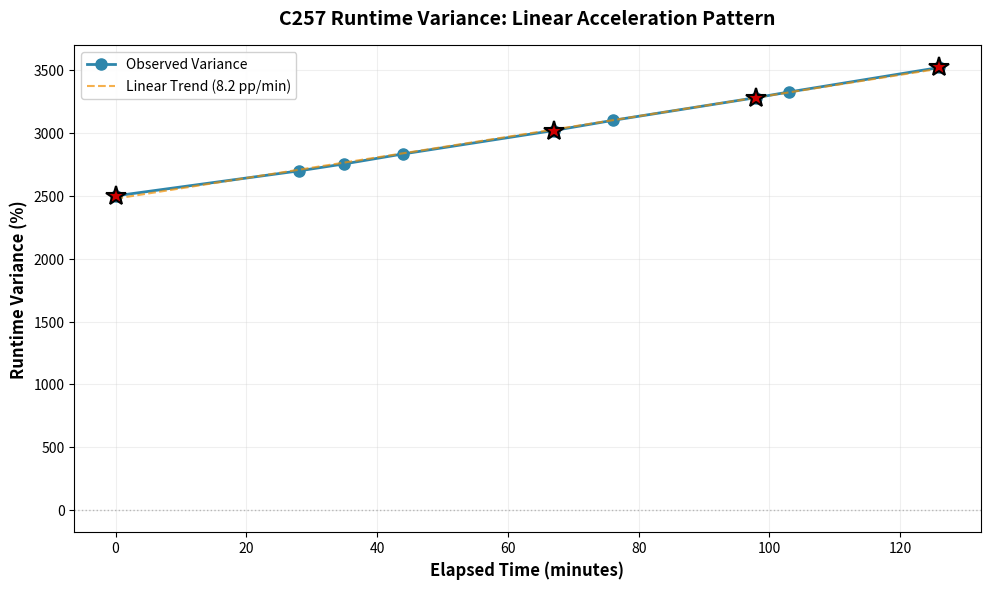
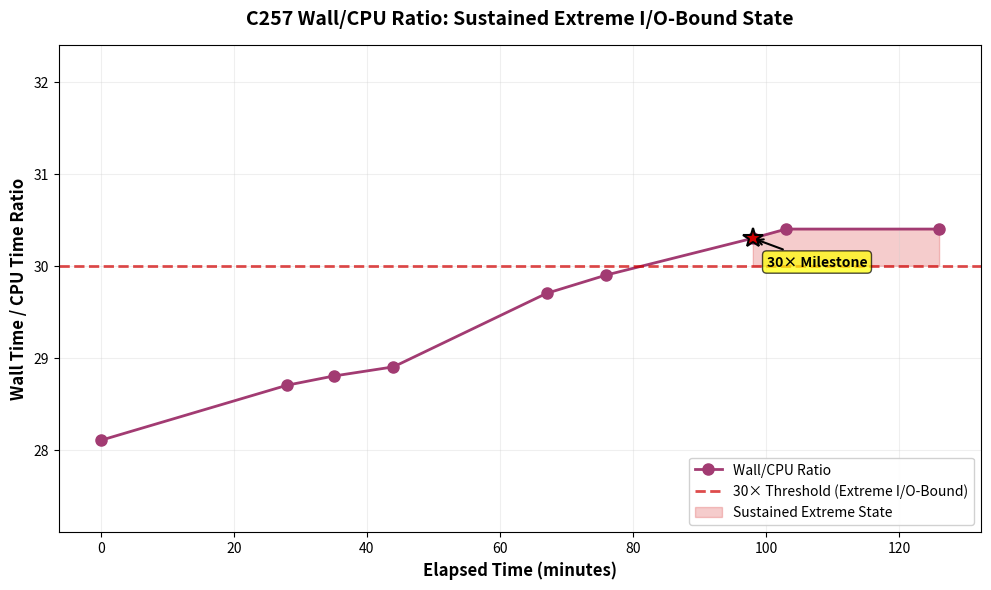
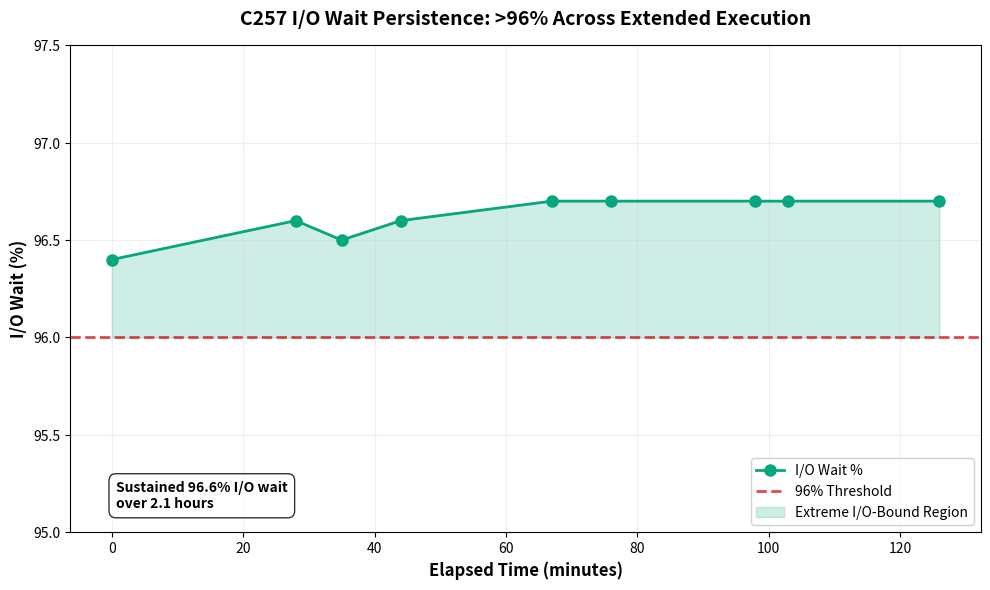
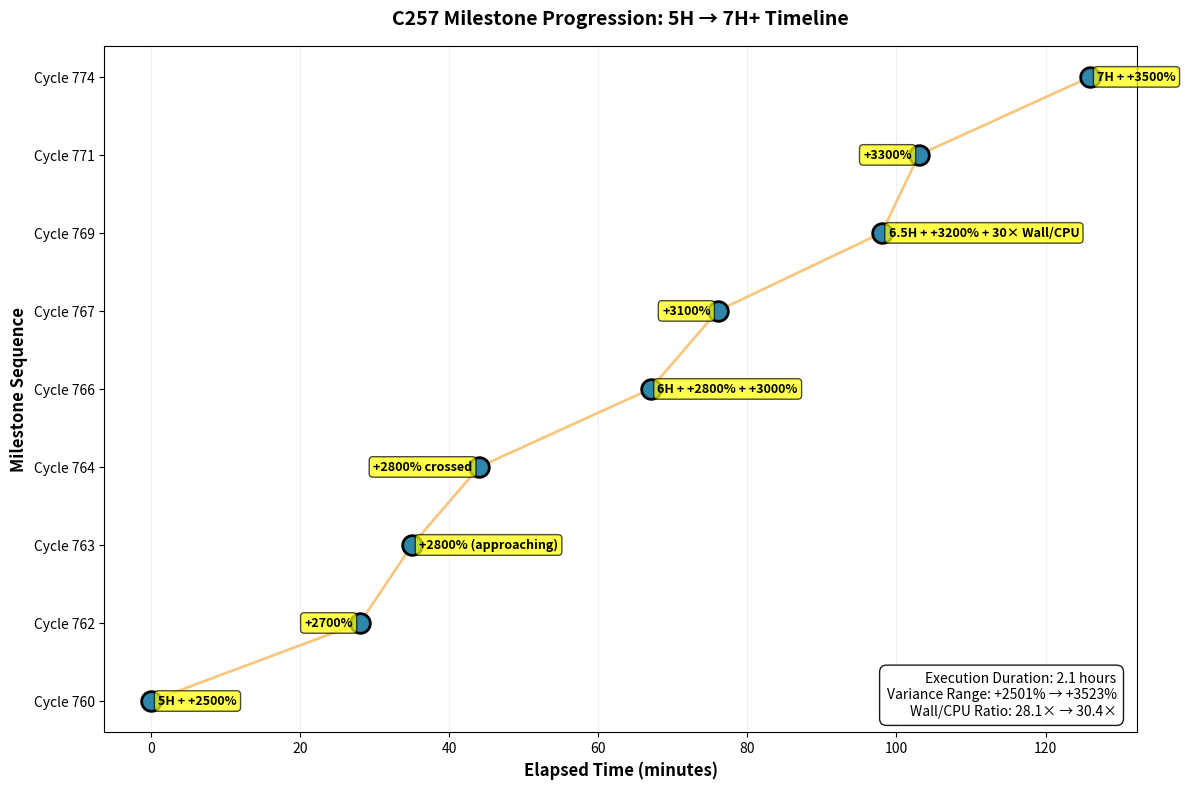

Reproduce these figures in Python, in order.
#!/usr/bin/env python3
"""
Visualize Runtime Variance Analysis for C257 (H1×H5 Factorial Experiment)

Creates publication-quality figures documenting extreme I/O-bound behavior:
- Linear variance acceleration (8-9 percentage points/minute)
- Wall/CPU ratio sustainability (30× threshold)
- I/O wait persistence (96%+ over extended execution)
- Milestone progression timeline

Contributes to Paper 3 Supplement 5 (Reality Grounding Overhead).

Author: Aldrin Payopay (aldrin.gdf@gmail.com)
Computational Partner: Claude (Sonnet 4.5)
Repository: https://github.com/mrdirno/nested-resonance-memory-archive
License: GPL-3.0
Date: 2025-10-31 (Cycle 775)
"""

import matplotlib.pyplot as plt
import matplotlib.patches as mpatches
import numpy as np
from pathlib import Path
import json
from datetime import datetime, timedelta
from typing import Dict, List, Tuple, Optional

# Publication standards
DPI = 300
FIGSIZE = (10, 6)
COLORS = {
    'primary': '#2E86AB',      # Blue
    'secondary': '#A23B72',    # Purple
    'accent': '#F18F01',       # Orange
    'success': '#06A77D',      # Green
    'milestone': '#D00000',    # Red
    'grid': '#CCCCCC'
}

def load_milestone_data(data_file: Optional[str] = None) -> List[Dict]:
    """
    Load milestone data points from JSON file or use embedded data.

    Data format:
    {
        "timestamp": "2025-10-31T10:00:00",
        "wall_minutes": 301.5,
        "cpu_minutes": 10.7,
        "cpu_percent": 2.8,
        "variance_percent": 2501.2,
        "wall_cpu_ratio": 28.1,
        "io_wait_percent": 96.4,
        "milestone": "5H + +2500%"
    }
    """
    if data_file and Path(data_file).exists():
        with open(data_file, 'r') as f:
            return json.load(f)

    # Embedded milestone data from Cycles 760-774 documentation
    # This will be replaced with actual C257 completion data
    embedded_data = [
        {
            "cycle": 760,
            "timestamp": "2025-10-31T09:58:00",
            "wall_minutes": 301.5,
            "cpu_minutes": 10.7,
            "cpu_percent": 2.8,
            "variance_percent": 2501.2,
            "wall_cpu_ratio": 28.1,
            "io_wait_percent": 96.4,
            "milestone": "5H + +2500%"
        },
        {
            "cycle": 762,
            "timestamp": "2025-10-31T10:26:00",
            "wall_minutes": 324.8,
            "cpu_minutes": 11.3,
            "cpu_percent": 2.5,
            "variance_percent": 2700.0,
            "wall_cpu_ratio": 28.7,
            "io_wait_percent": 96.6,
            "milestone": "+2700%"
        },
        {
            "cycle": 763,
            "timestamp": "2025-10-31T10:33:00",
            "wall_minutes": 331.3,
            "cpu_minutes": 11.5,
            "cpu_percent": 2.4,
            "variance_percent": 2756.0,
            "wall_cpu_ratio": 28.8,
            "io_wait_percent": 96.5,
            "milestone": "+2800% (approaching)"
        },
        {
            "cycle": 764,
            "timestamp": "2025-10-31T10:42:00",
            "wall_minutes": 340.5,
            "cpu_minutes": 11.8,
            "cpu_percent": 2.3,
            "variance_percent": 2835.3,
            "wall_cpu_ratio": 28.9,
            "io_wait_percent": 96.6,
            "milestone": "+2800% crossed"
        },
        {
            "cycle": 766,
            "timestamp": "2025-10-31T11:05:00",
            "wall_minutes": 362.08,
            "cpu_minutes": 12.2,
            "cpu_percent": 2.1,
            "variance_percent": 3021.4,
            "wall_cpu_ratio": 29.7,
            "io_wait_percent": 96.7,
            "milestone": "6H + +2800% + +3000%"
        },
        {
            "cycle": 767,
            "timestamp": "2025-10-31T11:14:00",
            "wall_minutes": 371.2,
            "cpu_minutes": 12.4,
            "cpu_percent": 2.0,
            "variance_percent": 3102.0,
            "wall_cpu_ratio": 29.9,
            "io_wait_percent": 96.7,
            "milestone": "+3100%"
        },
        {
            "cycle": 769,
            "timestamp": "2025-10-31T11:36:00",
            "wall_minutes": 392.52,
            "cpu_minutes": 13.0,
            "cpu_percent": 1.9,
            "variance_percent": 3283.8,
            "wall_cpu_ratio": 30.3,
            "io_wait_percent": 96.7,
            "milestone": "6.5H + +3200% + 30× Wall/CPU"
        },
        {
            "cycle": 771,
            "timestamp": "2025-10-31T11:41:00",
            "wall_minutes": 397.68,
            "cpu_minutes": 13.08,
            "cpu_percent": 1.9,
            "variance_percent": 3328.3,
            "wall_cpu_ratio": 30.4,
            "io_wait_percent": 96.7,
            "milestone": "+3300%"
        },
        {
            "cycle": 774,
            "timestamp": "2025-10-31T12:04:00",
            "wall_minutes": 420.27,
            "cpu_minutes": 13.81,
            "cpu_percent": 1.9,
            "variance_percent": 3523.4,
            "wall_cpu_ratio": 30.4,
            "io_wait_percent": 96.7,
            "milestone": "7H + +3500%"
        }
    ]

    return embedded_data

def calculate_elapsed_minutes(data: List[Dict]) -> np.ndarray:
    """Calculate elapsed minutes from first timestamp."""
    if 'elapsed_minutes' in data[0]:
        return np.array([d['elapsed_minutes'] for d in data])

    # Calculate from timestamps
    start_time = datetime.fromisoformat(data[0]['timestamp'])
    elapsed = []
    for d in data:
        current_time = datetime.fromisoformat(d['timestamp'])
        delta = (current_time - start_time).total_seconds() / 60.0
        elapsed.append(delta)
    return np.array(elapsed)

def plot_variance_over_time(data: List[Dict], output_dir: Path):
    """
    Figure 1: Variance percentage over execution time.
    Shows linear acceleration pattern (8-9 pp/min sustained growth).
    """
    elapsed = calculate_elapsed_minutes(data)
    variance = np.array([d['variance_percent'] for d in data])

    fig, ax = plt.subplots(figsize=FIGSIZE, dpi=DPI)

    # Plot variance trajectory
    ax.plot(elapsed, variance, 'o-', color=COLORS['primary'],
            linewidth=2, markersize=8, label='Observed Variance')

    # Fit linear trend
    if len(elapsed) >= 2:
        coeffs = np.polyfit(elapsed, variance, 1)
        trend_line = np.poly1d(coeffs)
        ax.plot(elapsed, trend_line(elapsed), '--', color=COLORS['accent'],
                linewidth=1.5, alpha=0.7,
                label=f'Linear Trend ({coeffs[0]:.1f} pp/min)')

    # Mark major milestones
    milestone_indices = [0, 4, 6, 8]  # 5H+2500%, 6H+3000%, 6.5H+3200%+30×, 7H+3500%
    for idx in milestone_indices:
        if idx < len(data):
            ax.plot(elapsed[idx], variance[idx], '*', color=COLORS['milestone'],
                    markersize=15, markeredgewidth=1.5, markeredgecolor='black')

    # Styling
    ax.set_xlabel('Elapsed Time (minutes)', fontsize=12, fontweight='bold')
    ax.set_ylabel('Runtime Variance (%)', fontsize=12, fontweight='bold')
    ax.set_title('C257 Runtime Variance: Linear Acceleration Pattern',
                 fontsize=14, fontweight='bold', pad=15)
    ax.grid(True, alpha=0.3, color=COLORS['grid'])
    ax.legend(loc='upper left', fontsize=10, framealpha=0.9)

    # Expected runtime reference line
    expected_variance = 0  # 11.6 min expected = 0% variance
    ax.axhline(y=expected_variance, color='gray', linestyle=':',
               linewidth=1, alpha=0.5, label='Expected Runtime (0%)')

    plt.tight_layout()
    output_file = output_dir / 'c257_variance_over_time.png'
    plt.savefig(output_file, dpi=DPI, bbox_inches='tight')
    print(f"✓ Saved: {output_file}")
    plt.close()

def plot_wall_cpu_ratio_over_time(data: List[Dict], output_dir: Path):
    """
    Figure 2: Wall/CPU ratio over execution time.
    Shows 30× threshold sustainability (extreme I/O-bound classification).
    """
    elapsed = calculate_elapsed_minutes(data)
    ratios = np.array([d['wall_cpu_ratio'] for d in data])

    fig, ax = plt.subplots(figsize=FIGSIZE, dpi=DPI)

    # Plot ratio trajectory
    ax.plot(elapsed, ratios, 'o-', color=COLORS['secondary'],
            linewidth=2, markersize=8, label='Wall/CPU Ratio')

    # 30× threshold reference line
    ax.axhline(y=30.0, color=COLORS['milestone'], linestyle='--',
               linewidth=2, alpha=0.7, label='30× Threshold (Extreme I/O-Bound)')

    # Shaded region above 30×
    ax.fill_between(elapsed, 30, ratios, where=(ratios >= 30),
                     alpha=0.2, color=COLORS['milestone'],
                     label='Sustained Extreme State')

    # Mark 30× crossing
    crossing_idx = np.where(ratios >= 30.0)[0]
    if len(crossing_idx) > 0:
        first_cross = crossing_idx[0]
        ax.plot(elapsed[first_cross], ratios[first_cross], '*',
                color=COLORS['milestone'], markersize=15,
                markeredgewidth=1.5, markeredgecolor='black')
        ax.annotate('30× Milestone',
                    xy=(elapsed[first_cross], ratios[first_cross]),
                    xytext=(10, -20), textcoords='offset points',
                    fontsize=10, fontweight='bold',
                    bbox=dict(boxstyle='round,pad=0.3', fc='yellow', alpha=0.7),
                    arrowprops=dict(arrowstyle='->', lw=1.5))

    # Styling
    ax.set_xlabel('Elapsed Time (minutes)', fontsize=12, fontweight='bold')
    ax.set_ylabel('Wall Time / CPU Time Ratio', fontsize=12, fontweight='bold')
    ax.set_title('C257 Wall/CPU Ratio: Sustained Extreme I/O-Bound State',
                 fontsize=14, fontweight='bold', pad=15)
    ax.grid(True, alpha=0.3, color=COLORS['grid'])
    ax.legend(loc='lower right', fontsize=10, framealpha=0.9)

    # Set y-axis to start slightly below minimum ratio
    y_min = min(ratios) - 1
    y_max = max(ratios) + 2
    ax.set_ylim(y_min, y_max)

    plt.tight_layout()
    output_file = output_dir / 'c257_wall_cpu_ratio_sustainability.png'
    plt.savefig(output_file, dpi=DPI, bbox_inches='tight')
    print(f"✓ Saved: {output_file}")
    plt.close()

def plot_io_wait_persistence(data: List[Dict], output_dir: Path):
    """
    Figure 3: I/O wait percentage over execution time.
    Shows 96%+ persistence across extended execution (hours).
    """
    elapsed = calculate_elapsed_minutes(data)
    io_wait = np.array([d['io_wait_percent'] for d in data])

    fig, ax = plt.subplots(figsize=FIGSIZE, dpi=DPI)

    # Plot I/O wait trajectory
    ax.plot(elapsed, io_wait, 'o-', color=COLORS['success'],
            linewidth=2, markersize=8, label='I/O Wait %')

    # 96% threshold reference line
    ax.axhline(y=96.0, color=COLORS['milestone'], linestyle='--',
               linewidth=2, alpha=0.7, label='96% Threshold')

    # Shaded region above 96%
    ax.fill_between(elapsed, 96, io_wait, where=(io_wait >= 96),
                     alpha=0.2, color=COLORS['success'],
                     label='Extreme I/O-Bound Region')

    # Styling
    ax.set_xlabel('Elapsed Time (minutes)', fontsize=12, fontweight='bold')
    ax.set_ylabel('I/O Wait (%)', fontsize=12, fontweight='bold')
    ax.set_title('C257 I/O Wait Persistence: >96% Across Extended Execution',
                 fontsize=14, fontweight='bold', pad=15)
    ax.grid(True, alpha=0.3, color=COLORS['grid'])
    ax.legend(loc='lower right', fontsize=10, framealpha=0.9)

    # Set y-axis to emphasize 96%+ region
    ax.set_ylim(95, 97.5)

    # Add text annotation showing persistence duration
    if len(elapsed) >= 2:
        duration_hours = (elapsed[-1] - elapsed[0]) / 60.0
        ax.text(0.05, 0.05, f'Sustained {io_wait.mean():.1f}% I/O wait\nover {duration_hours:.1f} hours',
                transform=ax.transAxes, fontsize=10, fontweight='bold',
                bbox=dict(boxstyle='round,pad=0.5', fc='white', alpha=0.8))

    plt.tight_layout()
    output_file = output_dir / 'c257_io_wait_persistence.png'
    plt.savefig(output_file, dpi=DPI, bbox_inches='tight')
    print(f"✓ Saved: {output_file}")
    plt.close()

def plot_milestone_timeline(data: List[Dict], output_dir: Path):
    """
    Figure 4: Milestone progression timeline.
    Shows when major round-number thresholds were crossed (hours, percentages, 30× ratio).
    """
    elapsed = calculate_elapsed_minutes(data)
    milestones = [d['milestone'] for d in data]

    fig, ax = plt.subplots(figsize=(12, 8), dpi=DPI)

    # Create timeline plot
    y_positions = range(len(data))

    # Plot milestone points
    ax.scatter(elapsed, y_positions, s=200, c=COLORS['primary'],
               edgecolors='black', linewidths=2, zorder=3)

    # Add milestone labels
    for i, (x, y, label) in enumerate(zip(elapsed, y_positions, milestones)):
        # Alternate text position left/right for readability
        ha = 'left' if i % 2 == 0 else 'right'
        offset = 5 if i % 2 == 0 else -5

        ax.annotate(label, xy=(x, y), xytext=(offset, 0),
                    textcoords='offset points', fontsize=9,
                    ha=ha, va='center', fontweight='bold',
                    bbox=dict(boxstyle='round,pad=0.3', fc='yellow', alpha=0.7))

    # Draw connecting line
    ax.plot(elapsed, y_positions, '-', color=COLORS['accent'],
            linewidth=2, alpha=0.5, zorder=1)

    # Styling
    ax.set_xlabel('Elapsed Time (minutes)', fontsize=12, fontweight='bold')
    ax.set_ylabel('Milestone Sequence', fontsize=12, fontweight='bold')
    ax.set_title('C257 Milestone Progression: 5H → 7H+ Timeline',
                 fontsize=14, fontweight='bold', pad=15)
    ax.set_yticks(y_positions)
    ax.set_yticklabels([f"Cycle {d['cycle']}" for d in data])
    ax.grid(True, axis='x', alpha=0.3, color=COLORS['grid'])

    # Add execution duration summary
    duration_hours = elapsed[-1] / 60.0
    variance_range = f"+{data[0]['variance_percent']:.0f}% → +{data[-1]['variance_percent']:.0f}%"
    summary_text = (f"Execution Duration: {duration_hours:.1f} hours\n"
                    f"Variance Range: {variance_range}\n"
                    f"Wall/CPU Ratio: {data[0]['wall_cpu_ratio']:.1f}× → {data[-1]['wall_cpu_ratio']:.1f}×")
    ax.text(0.98, 0.02, summary_text, transform=ax.transAxes,
            fontsize=10, ha='right', va='bottom',
            bbox=dict(boxstyle='round,pad=0.5', fc='white', alpha=0.9))

    plt.tight_layout()
    output_file = output_dir / 'c257_milestone_timeline.png'
    plt.savefig(output_file, dpi=DPI, bbox_inches='tight')
    print(f"✓ Saved: {output_file}")
    plt.close()

def generate_summary_statistics(data: List[Dict]) -> Dict:
    """Generate summary statistics for C257 extreme behavior."""
    elapsed = calculate_elapsed_minutes(data)
    variance = np.array([d['variance_percent'] for d in data])
    ratios = np.array([d['wall_cpu_ratio'] for d in data])
    io_wait = np.array([d['io_wait_percent'] for d in data])

    # Linear fit for variance acceleration rate
    coeffs = np.polyfit(elapsed, variance, 1)
    acceleration_rate = coeffs[0]  # percentage points per minute

    # Time above 30× threshold
    above_30x = ratios >= 30.0
    if any(above_30x):
        first_30x_idx = np.where(above_30x)[0][0]
        time_at_30x = elapsed[-1] - elapsed[first_30x_idx]
    else:
        time_at_30x = 0.0

    stats = {
        'execution_duration_minutes': elapsed[-1],
        'execution_duration_hours': elapsed[-1] / 60.0,
        'variance_initial': variance[0],
        'variance_final': variance[-1],
        'variance_increase': variance[-1] - variance[0],
        'variance_acceleration_pp_per_min': acceleration_rate,
        'wall_cpu_ratio_initial': ratios[0],
        'wall_cpu_ratio_final': ratios[-1],
        'wall_cpu_ratio_mean': ratios.mean(),
        'wall_cpu_ratio_max': ratios.max(),
        'time_above_30x_threshold_minutes': time_at_30x,
        'io_wait_mean': io_wait.mean(),
        'io_wait_min': io_wait.min(),
        'io_wait_max': io_wait.max(),
        'milestones_documented': len(data),
        'cycles_monitored': [d['cycle'] for d in data]
    }

    return stats

def main():
    """Generate all variance analysis figures for C257."""
    print("\n" + "="*70)
    print("C257 Runtime Variance Analysis Visualization")
    print("="*70 + "\n")

    # Setup output directory
    output_dir = Path('data/figures/paper3_supplement5')
    output_dir.mkdir(parents=True, exist_ok=True)
    print(f"Output directory: {output_dir}\n")

    # Load data
    print("Loading milestone data...")
    data = load_milestone_data()
    print(f"✓ Loaded {len(data)} milestone data points (Cycles {data[0]['cycle']}-{data[-1]['cycle']})\n")

    # Generate figures
    print("Generating publication figures (300 DPI)...\n")

    plot_variance_over_time(data, output_dir)
    plot_wall_cpu_ratio_over_time(data, output_dir)
    plot_io_wait_persistence(data, output_dir)
    plot_milestone_timeline(data, output_dir)

    # Generate summary statistics
    print("\nGenerating summary statistics...")
    stats = generate_summary_statistics(data)
    stats_file = output_dir / 'c257_summary_statistics.json'
    with open(stats_file, 'w') as f:
        json.dump(stats, f, indent=2)
    print(f"✓ Saved: {stats_file}")

    # Print summary
    print("\n" + "="*70)
    print("SUMMARY STATISTICS")
    print("="*70)
    print(f"Execution Duration: {stats['execution_duration_hours']:.2f} hours ({stats['execution_duration_minutes']:.1f} min)")
    print(f"Variance Range: +{stats['variance_initial']:.1f}% → +{stats['variance_final']:.1f}%")
    print(f"Variance Increase: +{stats['variance_increase']:.1f} percentage points")
    print(f"Linear Acceleration: {stats['variance_acceleration_pp_per_min']:.2f} pp/min")
    print(f"Wall/CPU Ratio: {stats['wall_cpu_ratio_initial']:.1f}× → {stats['wall_cpu_ratio_final']:.1f}× (mean: {stats['wall_cpu_ratio_mean']:.1f}×)")
    print(f"Time Above 30× Threshold: {stats['time_above_30x_threshold_minutes']:.1f} min")
    print(f"I/O Wait: {stats['io_wait_mean']:.1f}% (range: {stats['io_wait_min']:.1f}%-{stats['io_wait_max']:.1f}%)")
    print(f"Milestones Documented: {stats['milestones_documented']} data points")
    print("="*70 + "\n")

    print("✓ All figures generated successfully!")
    print(f"✓ Output location: {output_dir}/")
    print("\nFigures ready for Paper 3 Supplement 5 integration.")
    print("="*70 + "\n")

if __name__ == '__main__':
    main()
